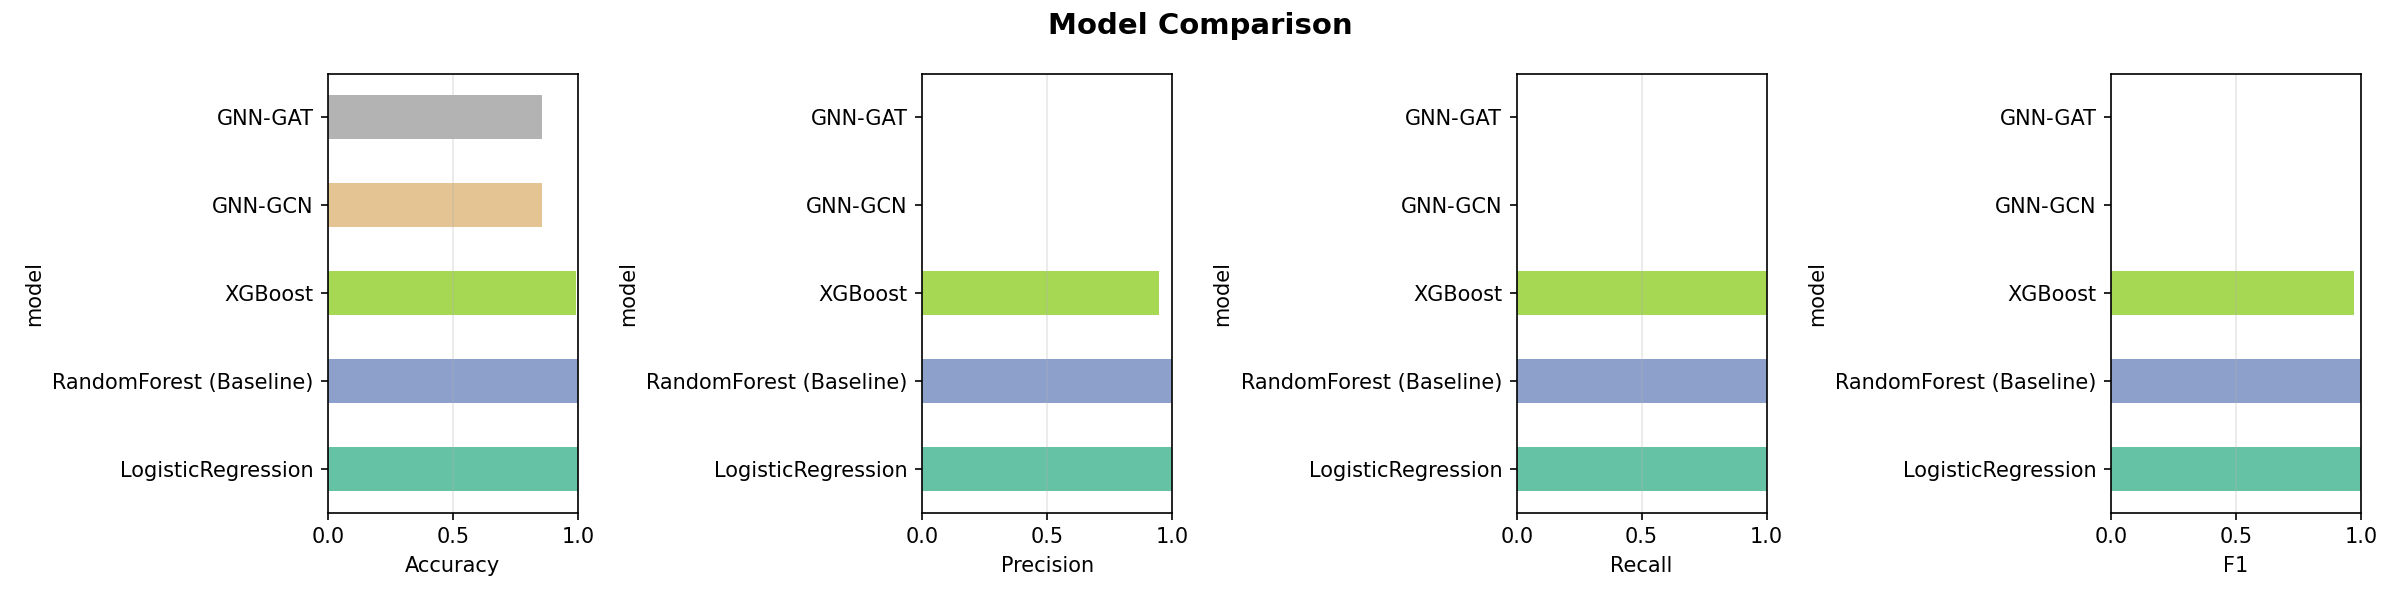

Data behind this chart, as committed beside it:
model, accuracy, precision, recall, f1
LogisticRegression, 1.0, 1.0, 1.0, 1.0
RandomForest (Baseline), 1.0, 1.0, 1.0, 1.0
XGBoost, 0.9919, 0.9474, 1.0, 0.973
GNN-GCN, 0.8548, 0.0, 0.0, 0.0
GNN-GAT, 0.8548, 0.0, 0.0, 0.0
